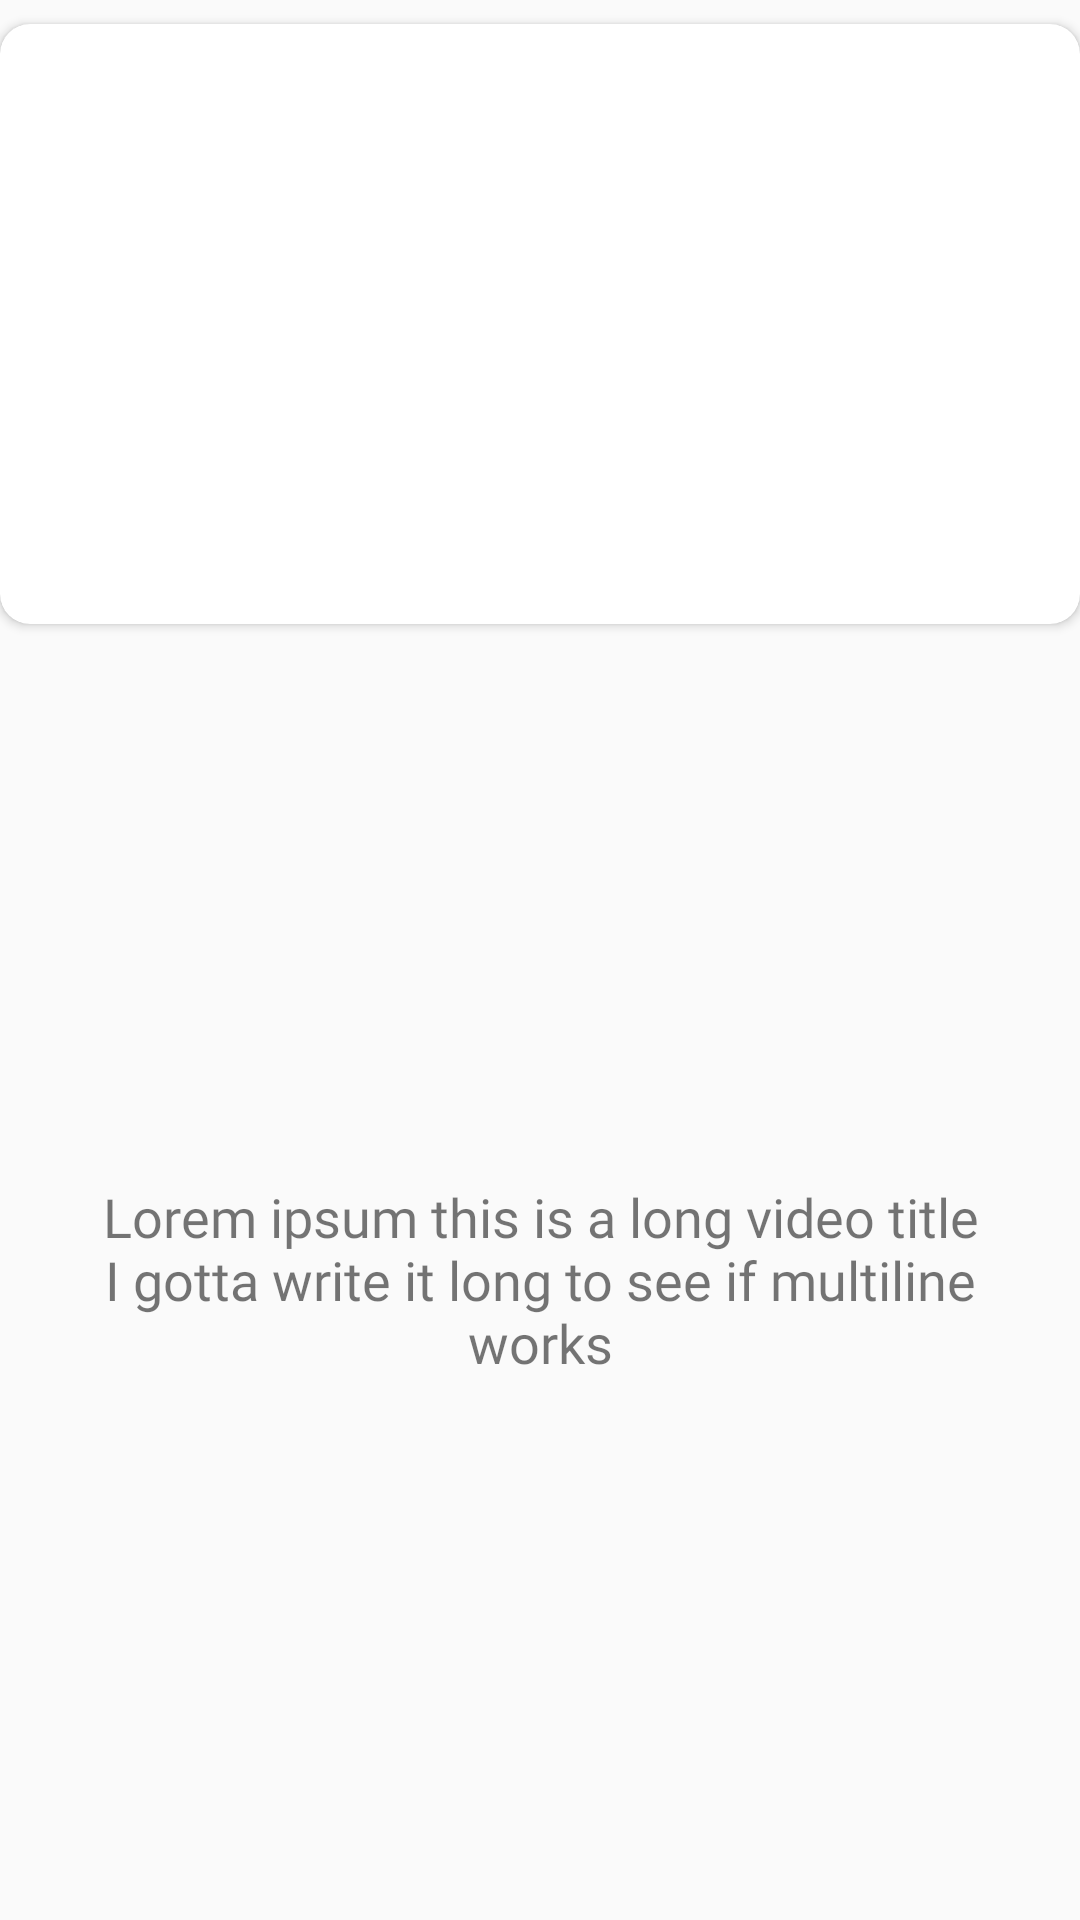

Android layout source for this screen:
<!-- AndroidManifest.xml: application theme AppTheme -->
<!-- res/layout/video_list_item.xml -->
<?xml version="1.0" encoding="utf-8"?>
<androidx.constraintlayout.widget.ConstraintLayout xmlns:android="http://schemas.android.com/apk/res/android"
    xmlns:app="http://schemas.android.com/apk/res-auto"
    xmlns:tools="http://schemas.android.com/tools"
    android:layout_width="match_parent"
    android:layout_height="wrap_content"
    >

    <androidx.cardview.widget.CardView
        android:id="@+id/cardView3"
        android:layout_width="0dp"
        android:layout_height="200dp"
        android:layout_marginTop="8dp"
        android:elevation="10dp"
        app:cardCornerRadius="10dp"
        app:layout_constraintEnd_toEndOf="parent"
        app:layout_constraintStart_toStartOf="parent"
        app:layout_constraintTop_toTopOf="parent">

        <ImageView
            android:id="@+id/video_thumbnail"
            android:layout_width="match_parent"
            android:layout_height="match_parent"
            android:scaleType="centerCrop"
            android:src="@drawable/placeholder" />
    </androidx.cardview.widget.CardView>

    <TextView
        android:id="@+id/video_title"
        android:layout_width="0dp"
        android:layout_height="wrap_content"
        android:layout_marginStart="16dp"
        android:layout_marginTop="5dp"
        android:layout_marginEnd="16dp"
        android:fontFamily="@font/roboto_condensed_bold"
        android:text="Lorem ipsum this is a long video title I gotta write it long to see if multiline works"
        android:textAlignment="center"
        android:textAllCaps="false"
        android:textSize="18sp"
        app:layout_constraintBottom_toBottomOf="parent"
        app:layout_constraintEnd_toEndOf="parent"
        app:layout_constraintStart_toStartOf="parent"
        app:layout_constraintTop_toBottomOf="@+id/cardView3" />

</androidx.constraintlayout.widget.ConstraintLayout>
<!-- resources referenced by this layout -->
<resources>
  <style name="AppTheme" parent="Theme.AppCompat.Light.DarkActionBar">
          
          <item name="colorPrimary">#3314E0</item>
          <item name="colorPrimaryDark">@color/colorPrimaryDark</item>
          <item name="colorAccent">@color/colorAccent</item>
      </style>
  <color name="colorPrimaryDark">#3700B3</color>
  <color name="colorAccent">#03DAC5</color>
</resources>
